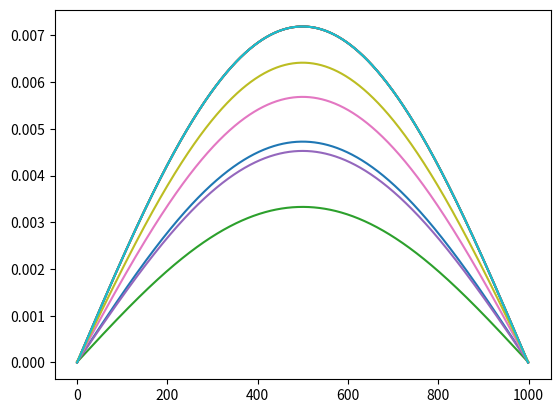

Here is the Python script that generated this plot:
import math
import numpy as np
from numpy.linalg import inv,solve,norm
import matplotlib.pyplot as plt

def f():
    x=np.linspace(0,1,num=m)
    return np.sin(math.pi*x).T
def Trap(h,y0,A):
    y1=inv(np.eye(m)-h/2*A) @ (h/2*A+np.eye(m)) @ y0
    return y1

def BDF3(h,t0,t,y0,y1,y2,A):
    n=round((t-t0)/h)
    Binv=inv(np.eye(m)-6/11*h*A)  
    for i in range(n):
        R = (18/11*y2-9/11*y1 + 2/11*y0)
        y3=Binv@R
        y0=y1
        y1=y2
        y2=y3
        t+=h
    return y3

h=[0.1,0.05,0.025,0.0125,0.00625]

def fexact(t):
    x=np.linspace(0,1,num=m)
    return np.exp(-1*(np.pi**2)*t)*np.sin(np.pi*x)

dx=0.001
m=int(1/dx) 
A=(np.diag(np.full(m,-2))+np.diag(np.ones(m-1),1)+np.diag(np.ones(m-1),-1))/dx**2
err=[]
order=[]
for i in h:
    y0=f()
    y1=Trap(i,y0,A)
    y2=Trap(i,y1,A)
    p=BDF3(i,0,0.5,y0,y1,y2,A)
    err.append(norm(p-fexact(0.5)))
    plt.plot(p,label="approximation")
    plt.plot(fexact(0.5),label="theoretical")
    plt.show()
for i in range(len(err)-1):
    l=math.log2(err[i])-math.log2(err[i+1])
    order.append(l)
print("Order of conv for BDF3="+str(order[-1]))
"""
The theoretical order of convergence is 3 but i get a very low 0.9990665982721358
So there must be an error in my code but i cant find it 
"""

